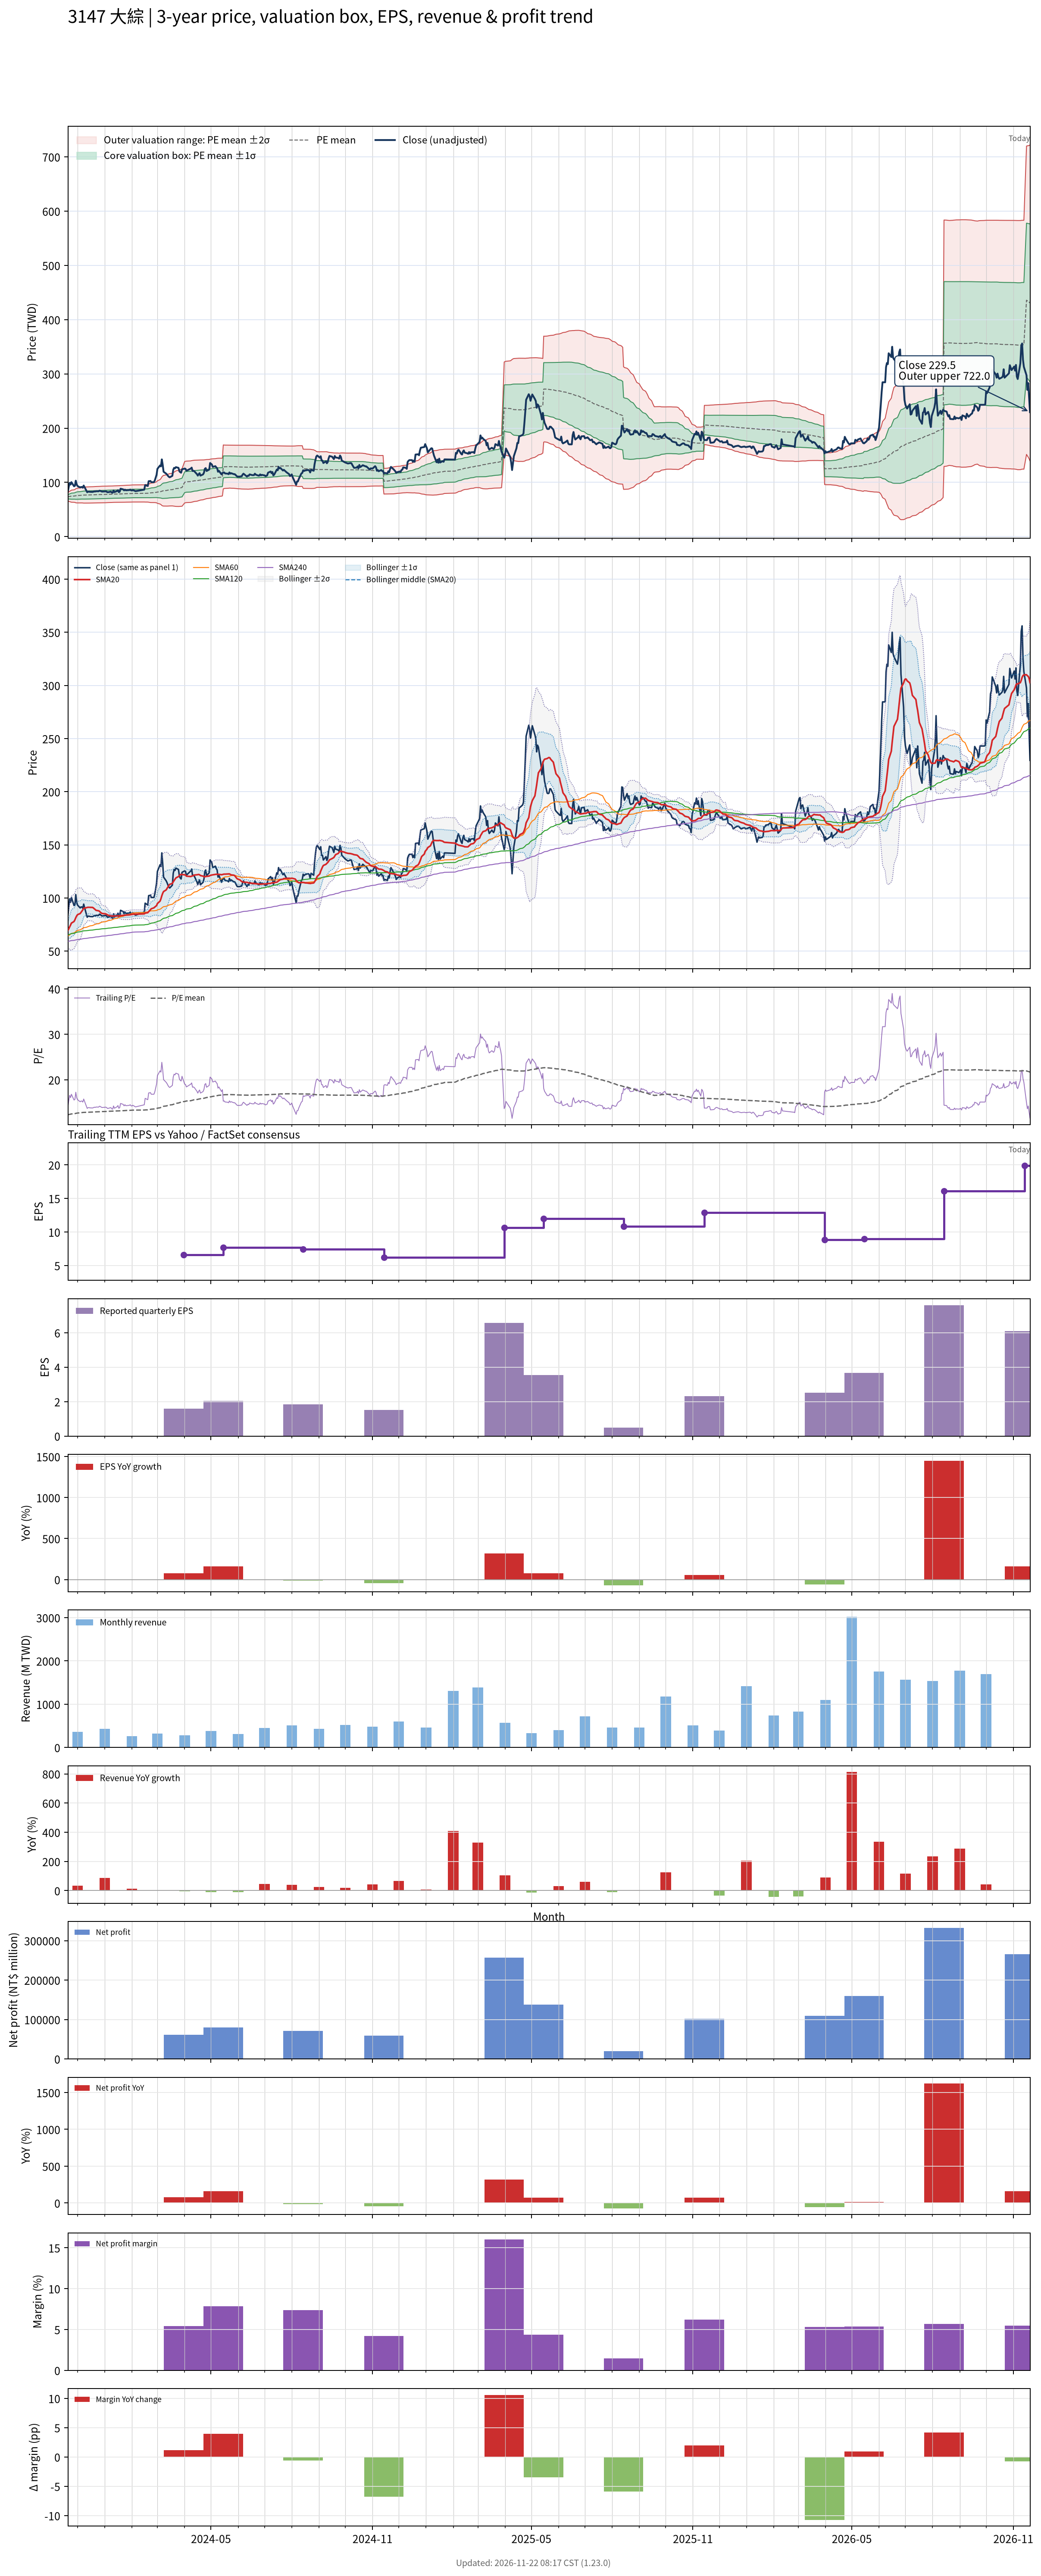

Values plotted in this chart, from the file beside it:
# chart-version: skill-stock-dynamic-val…
date, close, available_date, period_end, eps, ttm_eps, pe, pe_mean, pe_std, price_m2, price_m1, price_mean, price_p1, price_p2, forward_eps, forward_pe, forward_pe_mean, forward_pe_std, forward_price_m2, forward_price_m1, forward_price_mean, forward_price_p1, forward_price_p2, sma20
2023-11-20, 83.66, 2023-11-14, 2023-09-30, 2.86, 5.973, 14.01, 12.31, 0.6824, 65.37, 69.45, 73.52, 77.6, 81.67, , , , , , , , , , 69.45
2023-11-21, 91.96, 2023-11-14, 2023-09-30, 2.86, 5.973, 15.4, 12.35, 0.7217, 65.14, 69.45, 73.76, 78.07, 82.38, , , , , , , , , , 70.96
2023-11-22, 99.11, 2023-11-14, 2023-09-30, 2.86, 5.973, 16.59, 12.4, 0.8048, 64.44, 69.24, 74.05, 78.86, 83.67, , , , , , , , , , 72.77
2023-11-23, 95.98, 2023-11-14, 2023-09-30, 2.86, 5.973, 16.07, 12.44, 0.8571, 64.08, 69.2, 74.32, 79.44, 84.56, , , , , , , , , , 74.44
2023-11-24, 100.4, 2023-11-14, 2023-09-30, 2.86, 5.973, 16.82, 12.49, 0.9329, 63.47, 69.04, 74.62, 80.19, 85.76, , , , , , , , , , 76.33
2023-11-27, 92.86, 2023-11-14, 2023-09-30, 2.86, 5.973, 15.55, 12.53, 0.9646, 63.32, 69.08, 74.84, 80.6, 86.36, , , , , , , , , , 77.86
2023-11-28, 93.75, 2023-11-14, 2023-09-30, 2.86, 5.973, 15.7, 12.57, 1, 63.11, 69.08, 75.06, 81.03, 87.01, , , , , , , , , , 79.45
2023-11-29, 103.1, 2023-11-14, 2023-09-30, 2.86, 5.973, 17.26, 12.62, 1.082, 62.43, 68.9, 75.36, 81.82, 88.28, , , , , , , , , , 81.45
2023-11-30, 95.98, 2023-11-14, 2023-09-30, 2.86, 5.973, 16.07, 12.66, 1.12, 62.22, 68.9, 75.59, 82.28, 88.97, , , , , , , , , , 83.09
2023-12-01, 93.3, 2023-11-14, 2023-09-30, 2.86, 5.973, 15.62, 12.69, 1.143, 62.17, 69, 75.82, 82.64, 89.47, , , , , , , , , , 84.28
2023-12-04, 90.62, 2023-11-14, 2023-09-30, 2.86, 5.973, 15.17, 12.73, 1.155, 62.23, 69.13, 76.02, 82.92, 89.82, , , , , , , , , , 85.35
2023-12-05, 91.52, 2023-11-14, 2023-09-30, 2.86, 5.973, 15.32, 12.76, 1.168, 62.29, 69.26, 76.24, 83.21, 90.19, , , , , , , , , , 86.49
2023-12-06, 91.52, 2023-11-14, 2023-09-30, 2.86, 5.973, 15.32, 12.79, 1.189, 62.19, 69.3, 76.4, 83.5, 90.61, , , , , , , , , , 87.63
2023-12-07, 90.18, 2023-11-14, 2023-09-30, 2.86, 5.973, 15.1, 12.81, 1.208, 62.08, 69.29, 76.51, 83.72, 90.93, , , , , , , , , , 88.85
2023-12-08, 94.2, 2023-11-14, 2023-09-30, 2.86, 5.973, 15.77, 12.83, 1.237, 61.86, 69.25, 76.64, 84.03, 91.42, , , , , , , , , , 90.22
2023-12-11, 84.82, 2023-11-14, 2023-09-30, 2.86, 5.973, 14.2, 12.84, 1.244, 61.85, 69.28, 76.71, 84.14, 91.56, , , , , , , , , , 90.79
2023-12-12, 81.88, 2023-11-14, 2023-09-30, 2.86, 5.973, 13.71, 12.85, 1.246, 61.87, 69.31, 76.75, 84.2, 91.64, , , , , , , , , , 91.12
2023-12-13, 82.86, 2023-11-14, 2023-09-30, 2.86, 5.973, 13.87, 12.86, 1.249, 61.9, 69.36, 76.83, 84.29, 91.75, , , , , , , , , , 91.2
2023-12-14, 82.95, 2023-11-14, 2023-09-30, 2.86, 5.973, 13.89, 12.87, 1.252, 61.91, 69.39, 76.88, 84.36, 91.84, , , , , , , , , , 91.23
2023-12-15, 82.59, 2023-11-14, 2023-09-30, 2.86, 5.973, 13.83, 12.88, 1.255, 61.94, 69.44, 76.94, 84.44, 91.93, , , , , , , , , , 91.17
2023-12-18, 82.41, 2023-11-14, 2023-09-30, 2.86, 5.973, 13.8, 12.89, 1.256, 62.01, 69.51, 77.02, 84.52, 92.03, , , , , , , , , , 91.1
2023-12-19, 82.77, 2023-11-14, 2023-09-30, 2.86, 5.973, 13.86, 12.91, 1.257, 62.09, 69.6, 77.11, 84.62, 92.12, , , , , , , , , , 90.64
2023-12-20, 83.48, 2023-11-14, 2023-09-30, 2.86, 5.973, 13.98, 12.92, 1.259, 62.15, 69.67, 77.2, 84.72, 92.24, , , , , , , , , , 89.86
2023-12-21, 83.12, 2023-11-14, 2023-09-30, 2.86, 5.973, 13.92, 12.94, 1.261, 62.21, 69.74, 77.27, 84.81, 92.34, , , , , , , , , , 89.22
2023-12-22, 83.66, 2023-11-14, 2023-09-30, 2.86, 5.973, 14.01, 12.95, 1.264, 62.25, 69.8, 77.35, 84.9, 92.45, , , , , , , , , , 88.38
2023-12-25, 83.57, 2023-11-14, 2023-09-30, 2.86, 5.973, 13.99, 12.96, 1.267, 62.29, 69.86, 77.43, 85, 92.56, , , , , , , , , , 87.92
2023-12-26, 84.73, 2023-11-14, 2023-09-30, 2.86, 5.973, 14.19, 12.97, 1.272, 62.29, 69.89, 77.49, 85.08, 92.68, , , , , , , , , , 87.46
2023-12-27, 84.38, 2023-11-14, 2023-09-30, 2.86, 5.973, 14.13, 12.98, 1.276, 62.32, 69.94, 77.56, 85.18, 92.8, , , , , , , , , , 86.53
2023-12-28, 83.48, 2023-11-14, 2023-09-30, 2.86, 5.973, 13.98, 13, 1.278, 62.37, 70.01, 77.64, 85.27, 92.9, , , , , , , , , , 85.9
2023-12-29, 83.04, 2023-11-14, 2023-09-30, 2.86, 5.973, 13.9, 13.01, 1.279, 62.43, 70.08, 77.72, 85.36, 93, , , , , , , , , , 85.39
2024-01-02, 83.48, 2023-11-14, 2023-09-30, 2.86, 5.973, 13.98, 13.03, 1.277, 62.56, 70.19, 77.82, 85.45, 93.08, , , , , , , , , , 85.03
2024-01-03, 83.12, 2023-11-14, 2023-09-30, 2.86, 5.973, 13.92, 13.05, 1.276, 62.68, 70.3, 77.92, 85.54, 93.16, , , , , , , , , , 84.61
2024-01-04, 81.88, 2023-11-14, 2023-09-30, 2.86, 5.973, 13.71, 13.06, 1.275, 62.77, 70.39, 78, 85.61, 93.23, , , , , , , , , , 84.13
2024-01-05, 81.96, 2023-11-14, 2023-09-30, 2.86, 5.973, 13.72, 13.07, 1.273, 62.87, 70.47, 78.08, 85.68, 93.29, , , , , , , , , , 83.72
2024-01-08, 82.95, 2023-11-14, 2023-09-30, 2.86, 5.973, 13.89, 13.09, 1.272, 62.96, 70.57, 78.17, 85.77, 93.37, , , , , , , , , , 83.16
2024-01-09, 81.25, 2023-11-14, 2023-09-30, 2.86, 5.973, 13.6, 13.1, 1.269, 63.08, 70.66, 78.24, 85.83, 93.41, , , , , , , , , , 82.98
2024-01-10, 80.89, 2023-11-14, 2023-09-30, 2.86, 5.973, 13.54, 13.11, 1.267, 63.18, 70.75, 78.32, 85.88, 93.45, , , , , , , , , , 82.93
2024-01-11, 85.09, 2023-11-14, 2023-09-30, 2.86, 5.973, 14.25, 13.13, 1.27, 63.23, 70.82, 78.4, 85.99, 93.57, , , , , , , , , , 83.04
2024-01-12, 82.05, 2023-11-14, 2023-09-30, 2.86, 5.973, 13.74, 13.14, 1.27, 63.29, 70.87, 78.46, 86.05, 93.63, , , , , , , , , , 83
2024-01-15, 84.02, 2023-11-14, 2023-09-30, 2.86, 5.973, 14.07, 13.15, 1.273, 63.32, 70.92, 78.52, 86.12, 93.72, , , , , , , , , , 83.07
2024-01-16, 85.62, 2023-11-14, 2023-09-30, 2.86, 5.973, 14.33, 13.16, 1.277, 63.32, 70.95, 78.58, 86.21, 93.84, , , , , , , , , , 83.23
2024-01-17, 82.05, 2023-11-14, 2023-09-30, 2.86, 5.973, 13.74, 13.16, 1.278, 63.35, 70.99, 78.62, 86.26, 93.89, , , , , , , , , , 83.19
2024-01-18, 82.77, 2023-11-14, 2023-09-30, 2.86, 5.973, 13.86, 13.17, 1.279, 63.39, 71.03, 78.67, 86.31, 93.95, , , , , , , , , , 83.16
2024-01-19, 88.39, 2023-11-14, 2023-09-30, 2.86, 5.973, 14.8, 13.19, 1.287, 63.39, 71.08, 78.77, 86.46, 94.15, , , , , , , , , , 83.42
2024-01-22, 87.14, 2023-11-14, 2023-09-30, 2.86, 5.973, 14.59, 13.2, 1.293, 63.4, 71.13, 78.86, 86.58, 94.31, , , , , , , , , , 83.59
2024-01-23, 85.27, 2023-11-14, 2023-09-30, 2.86, 5.973, 14.28, 13.22, 1.296, 63.45, 71.19, 78.94, 86.68, 94.42, , , , , , , , , , 83.68
2024-01-24, 86.7, 2023-11-14, 2023-09-30, 2.86, 5.973, 14.51, 13.23, 1.3, 63.5, 71.27, 79.03, 86.8, 94.57, , , , , , , , , , 83.78
2024-01-25, 85.45, 2023-11-14, 2023-09-30, 2.86, 5.973, 14.3, 13.25, 1.302, 63.57, 71.34, 79.12, 86.9, 94.68, , , , , , , , , , 83.83
2024-01-26, 85.54, 2023-11-14, 2023-09-30, 2.86, 5.973, 14.32, 13.26, 1.305, 63.6, 71.4, 79.19, 86.99, 94.79, , , , , , , , , , 83.93
2024-01-29, 85.89, 2023-11-14, 2023-09-30, 2.86, 5.973, 14.38, 13.27, 1.309, 63.64, 71.46, 79.27, 87.09, 94.91, , , , , , , , , , 84.08
2024-01-30, 86.7, 2023-11-14, 2023-09-30, 2.86, 5.973, 14.51, 13.29, 1.312, 63.7, 71.54, 79.37, 87.21, 95.04, , , , , , , , , , 84.24
2024-01-31, 85.27, 2023-11-14, 2023-09-30, 2.86, 5.973, 14.28, 13.3, 1.313, 63.77, 71.62, 79.46, 87.3, 95.14, , , , , , , , , , 84.34
2024-02-01, 85.09, 2023-11-14, 2023-09-30, 2.86, 5.973, 14.25, 13.32, 1.314, 63.85, 71.7, 79.54, 87.39, 95.24, , , , , , , , , , 84.5
2024-02-02, 85.98, 2023-11-14, 2023-09-30, 2.86, 5.973, 14.39, 13.33, 1.317, 63.87, 71.74, 79.61, 87.48, 95.35, , , , , , , , , , 84.71
2024-02-05, 83.84, 2023-11-14, 2023-09-30, 2.86, 5.973, 14.04, 13.33, 1.319, 63.9, 71.77, 79.65, 87.53, 95.41, , , , , , , , , , 84.75
2024-02-15, 86.61, 2023-11-14, 2023-09-30, 2.86, 5.973, 14.5, 13.35, 1.323, 63.91, 71.82, 79.72, 87.62, 95.52, , , , , , , , , , 85.02
2024-02-16, 95.09, 2023-11-14, 2023-09-30, 2.86, 5.973, 15.92, 13.37, 1.344, 63.81, 71.83, 79.86, 87.88, 95.91, , , , , , , , , , 85.73
2024-02-19, 93.3, 2023-11-14, 2023-09-30, 2.86, 5.973, 15.62, 13.39, 1.359, 63.76, 71.87, 79.99, 88.1, 96.22, , , , , , , , , , 86.14
2024-02-20, 102.2, 2023-11-14, 2023-09-30, 2.86, 5.973, 17.12, 13.42, 1.4, 63.46, 71.83, 80.19, 88.55, 96.92, , , , , , , , , , 87.15
... 669 more rows
